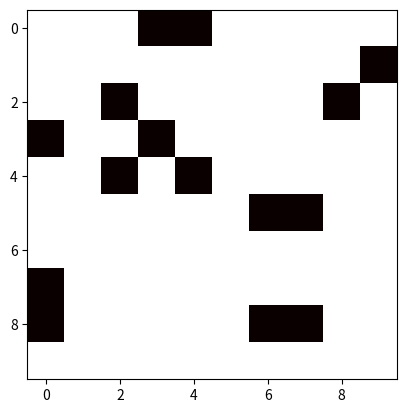

Python code for this plot:
# Задача:
# Создайте игровое поле для "Сапёра" размером 10×10.
# Поле должно быть представлено в виде двумерного массива.
# Разместите 15 мин случайным образом (обозначьте их числом −1).
# Для каждой клетки без мины подсчитайте количество мин в соседних клетках.
# Визуализируйте:
# Само поле (где мины выделены красным).
# Поле с числами, где указано количество мин вокруг каждой клетки (для наглядности).

import numpy as np
import matplotlib.pyplot as plt
import random

ind = [random.randint(1, 100) for i in range(15)]

while len(set(ind)) < 15:
    ind = [random.randint(1, 100) for i in range(15)]

field = [0 for i in range(100)]

for i in range(len(ind)):
    field[ind[i]] = -1

field = np.array(field)
field = np.matrix(field.reshape(10, 10))
print(field)

fig, ax = plt.subplots()
plt.imshow(field, cmap="hot")
plt.show()